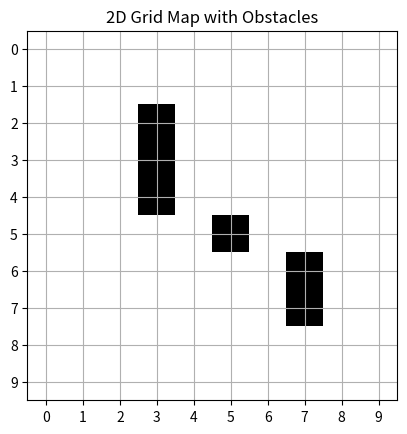

Reproduce this figure in Python.
import matplotlib.pyplot as plt
import numpy as np

# Grid size (rows x cols)
rows, cols = 10, 10

# Create a grid initialized with zeros (0 = free space)
grid = np.zeros((rows, cols))

# Mark some obstacles (1 = obstacle)
obstacles = [(2, 3), (3, 3), (4, 3), (5, 5), (6, 7), (7, 7)]
for r, c in obstacles:
    grid[r, c] = 1

def plot_grid(grid):
    plt.imshow(grid, cmap='Greys', origin='upper')
    plt.xticks(range(cols))
    plt.yticks(range(rows))
    plt.grid(True)
    plt.title("2D Grid Map with Obstacles")
    plt.show()

if __name__ == "__main__":
    plot_grid(grid)
